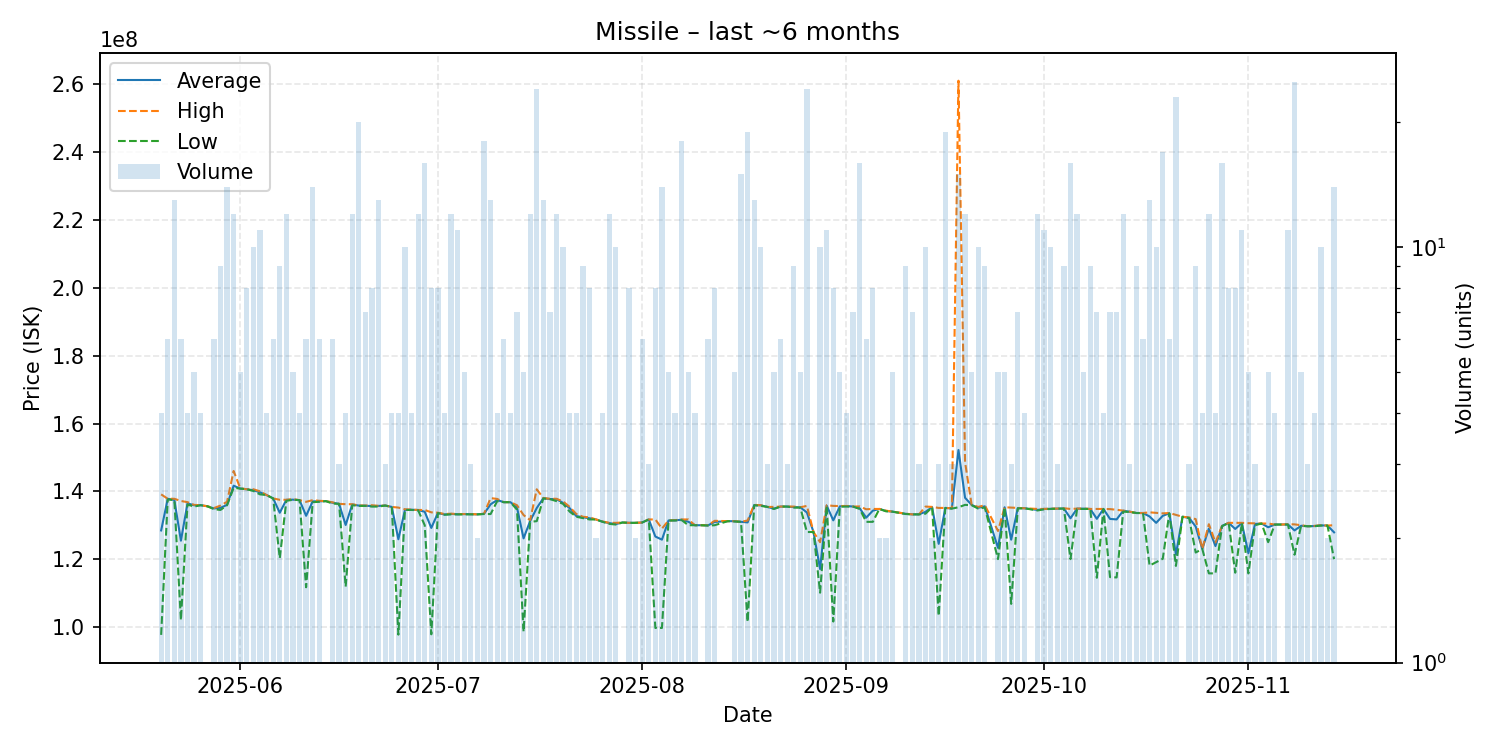

The data file committed next to this chart (first rows):
date, average, highest, lowest, order_count, volume
2025-05-20, 128465000, 139100000, 97660000, 4, 4
2025-05-21, 137783333, 137800000, 137600000, 6, 6
2025-05-22, 137476923, 137800000, 137400000, 8, 13
2025-05-23, 125450000, 137150000, 102000000, 4, 6
2025-05-24, 136450000, 136800000, 136100000, 3, 4
2025-05-25, 135880000, 136000000, 135500000, 4, 5
2025-05-26, 135900000, 135900000, 135900000, 4, 4
2025-05-27, 135600000, 135600000, 135600000, 1, 1
2025-05-28, 134950000, 135050000, 134750000, 5, 6
2025-05-29, 135122222, 135800000, 134500000, 8, 9
2025-05-30, 136007143, 136900000, 135900000, 8, 14
2025-05-31, 141658333, 146000000, 141000000, 8, 12
2025-06-01, 140820000, 140900000, 140800000, 5, 5
2025-06-02, 140600000, 140600000, 140600000, 5, 8
2025-06-03, 140330000, 140600000, 140100000, 8, 10
2025-06-04, 139690909, 140000000, 139100000, 5, 11
2025-06-05, 138900000, 138900000, 138900000, 2, 4
2025-06-06, 137900000, 137900000, 137900000, 6, 6
2025-06-07, 133677778, 137500000, 120250000, 8, 9
2025-06-08, 137483333, 137500000, 137200000, 6, 12
2025-06-09, 137540000, 137700000, 137500000, 5, 5
2025-06-10, 137400000, 137400000, 137400000, 3, 4
2025-06-11, 132783333, 136900000, 111700000, 4, 6
2025-06-12, 137035714, 137400000, 136800000, 10, 14
2025-06-13, 137050000, 137200000, 136900000, 2, 6
2025-06-14, 137100000, 137100000, 137100000, 1, 1
2025-06-15, 136633333, 136750000, 136400000, 6, 6
2025-06-16, 136300000, 136300000, 136300000, 3, 3
2025-06-17, 130075000, 136200000, 111900000, 4, 4
2025-06-18, 136125000, 136200000, 135900000, 5, 12
2025-06-19, 135790000, 135800000, 135700000, 7, 20
2025-06-20, 135742857, 135800000, 135700000, 4, 7
2025-06-21, 135650000, 135900000, 135500000, 5, 8
2025-06-22, 135692308, 135700000, 135500000, 8, 13
2025-06-23, 135800000, 135800000, 135800000, 3, 3
2025-06-24, 135400000, 135400000, 135400000, 4, 4
2025-06-25, 125857500, 135200000, 97730000, 4, 4
2025-06-26, 134530000, 134700000, 134500000, 6, 10
2025-06-27, 134575000, 134600000, 134500000, 4, 4
2025-06-28, 134483333, 134500000, 134400000, 6, 12
2025-06-29, 133968750, 134500000, 130000000, 7, 16
2025-06-30, 129203750, 133800000, 97830000, 6, 8
2025-07-01, 133625000, 133700000, 133600000, 4, 8
2025-07-02, 133150000, 133300000, 133100000, 2, 4
2025-07-03, 133325000, 133400000, 133200000, 8, 12
2025-07-04, 133218182, 133300000, 133200000, 7, 11
2025-07-05, 133280000, 133300000, 133200000, 4, 5
2025-07-06, 133266667, 133300000, 133200000, 3, 3
2025-07-07, 133200000, 133200000, 133200000, 2, 2
2025-07-08, 133361111, 133400000, 133300000, 9, 18
2025-07-09, 136176923, 138000000, 133300000, 4, 13
2025-07-10, 137425000, 137750000, 137100000, 4, 4
2025-07-11, 136800000, 136800000, 136800000, 3, 6
2025-07-12, 136800000, 136800000, 136800000, 3, 4
2025-07-13, 135257143, 135900000, 134600000, 7, 7
2025-07-14, 126124000, 133000000, 98620000, 2, 5
2025-07-15, 131241667, 131500000, 131000000, 5, 12
2025-07-16, 135070833, 140600000, 131200000, 10, 24
2025-07-17, 137961538, 138000000, 137900000, 5, 13
2025-07-18, 137714286, 137800000, 137700000, 4, 7
... 115 more rows
